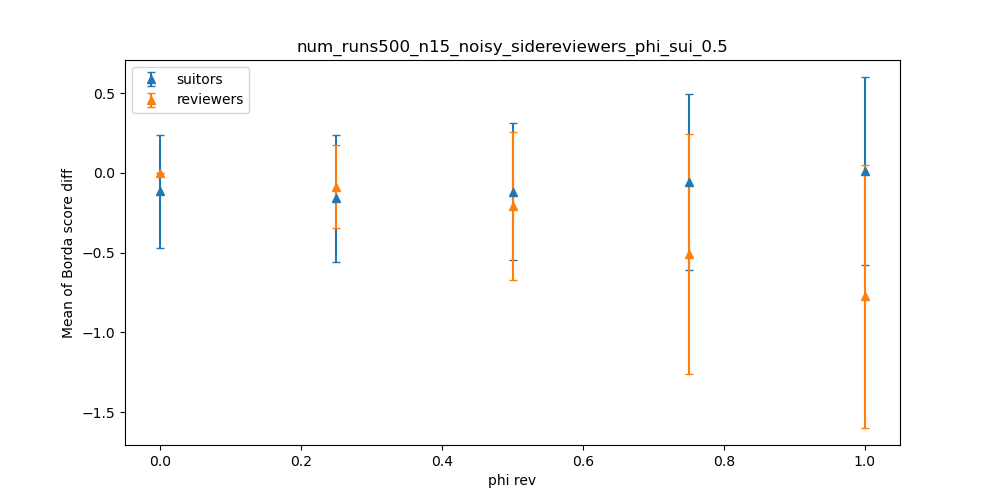

Values plotted in this chart, from the file beside it:
dispersion, suitors_mean, suitors_stdev, reviewers_mean, reviewers_stdev
0.0, -0.1165, 0.3531, 0, 0.0
0.25, -0.1596, 0.3991, -0.0856, 0.2577
0.5, -0.1177, 0.4284, -0.2093, 0.4629
0.75, -0.05693, 0.5507, -0.5091, 0.754
1.0, 0.01, 0.5881, -0.7737, 0.8225
